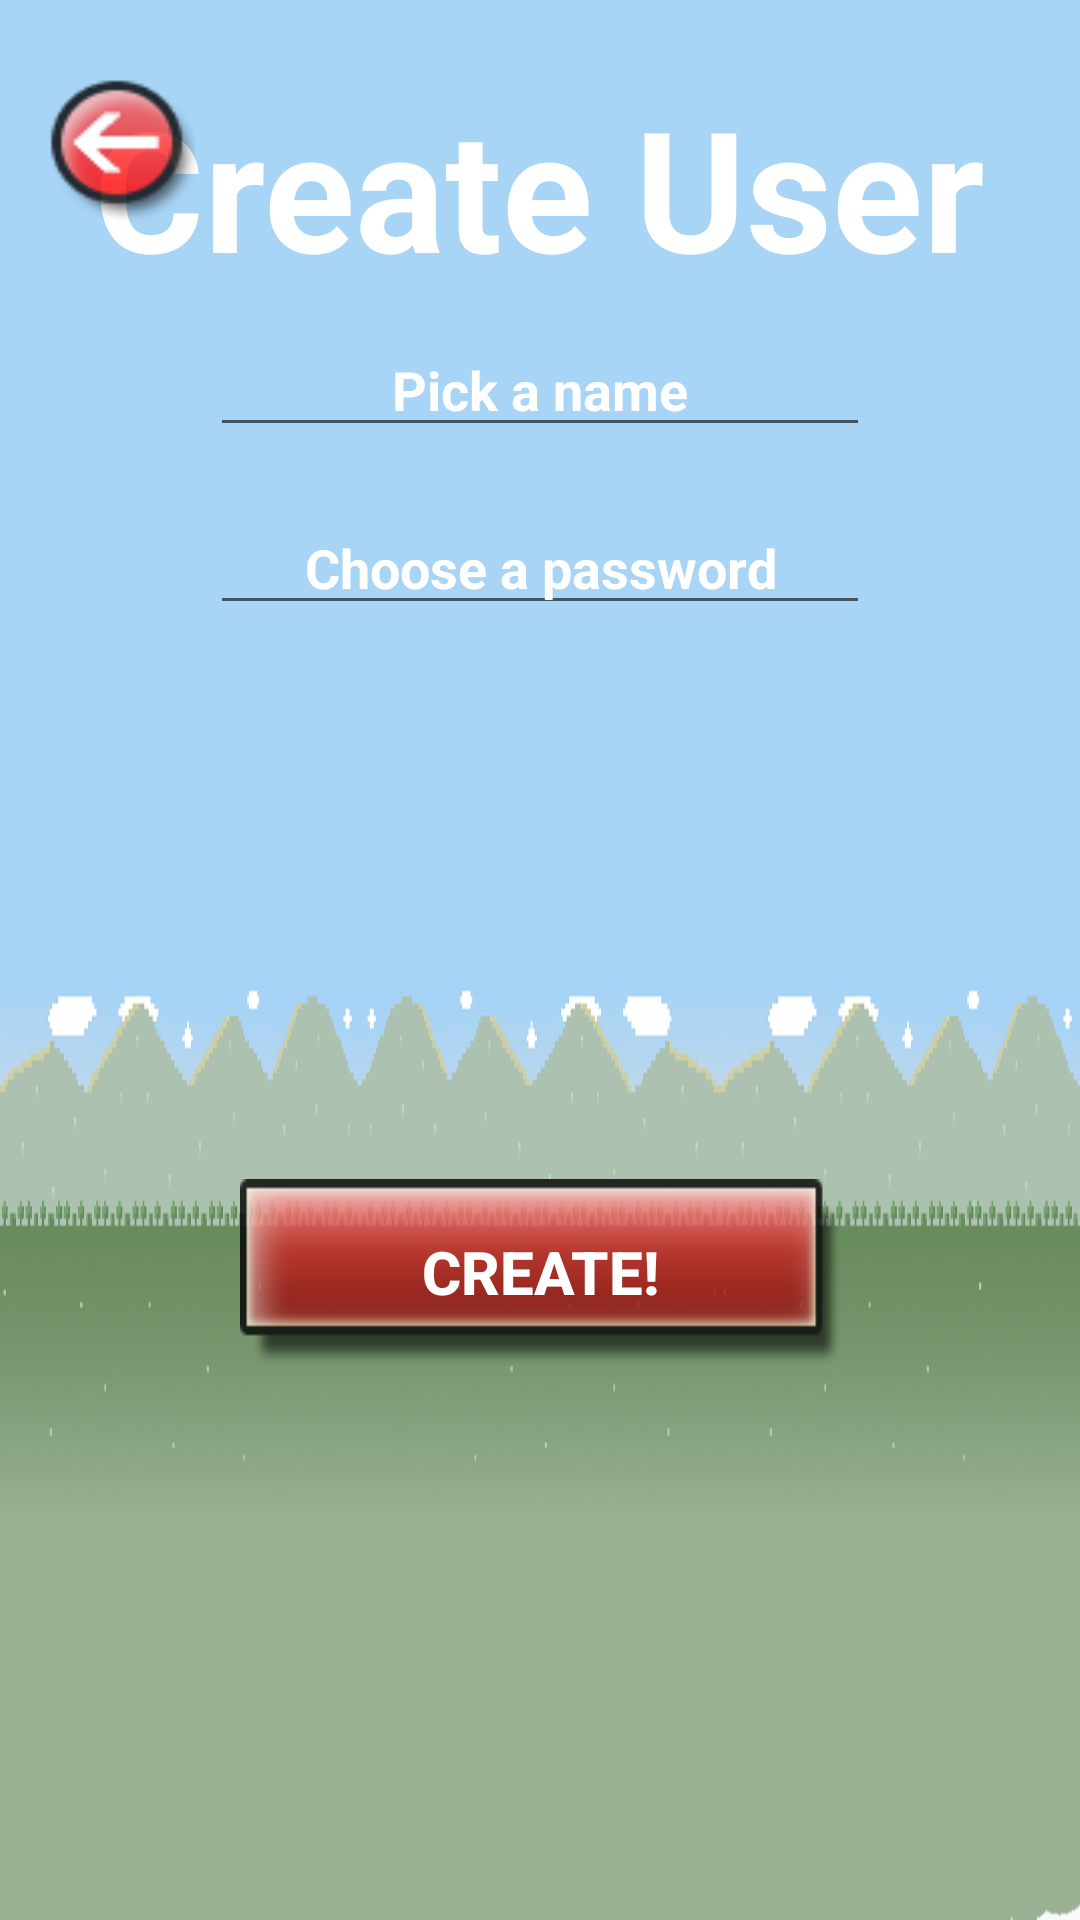

The Android layout XML behind this screen, and the referenced resources:
<!-- AndroidManifest.xml: application theme AppTheme -->
<!-- res/layout/fragment_signup.xml -->
<FrameLayout xmlns:android="http://schemas.android.com/apk/res/android"
    xmlns:tools="http://schemas.android.com/tools" android:layout_width="match_parent"
    android:layout_height="match_parent" tools:context="mattias.andersson.onky.Highscore"



    >




<RelativeLayout xmlns:android="http://schemas.android.com/apk/res/android"
    xmlns:tools="http://schemas.android.com/tools"
    android:id="@+id/loginfragment"
    android:layout_width="match_parent"
    android:layout_height="match_parent"
    android:background="@mipmap/onkyandroidbg"
    android:clickable="false"
    android:paddingBottom="@dimen/activity_vertical_margin"
    android:paddingLeft="@dimen/activity_horizontal_margin"
    android:paddingRight="@dimen/activity_horizontal_margin"
    android:paddingTop="@dimen/activity_vertical_margin"
    tools:context=".MainActivity$PlaceholderFragment">

    

    <TextView
        android:id="@+id/signupHeader"
        android:layout_width="wrap_content"
        android:layout_height="wrap_content"
        android:layout_alignParentTop="true"
        android:layout_centerHorizontal="true"
        android:layout_marginTop="25dp"
        android:text="@string/createUser"
        android:textColor="#ffffffff"
        android:textSize="56sp"
        android:textStyle="bold" />

    <EditText
        android:id="@+id/signupUser"
        android:layout_width="220dp"
        android:layout_height="wrap_content"
        android:ems="10"
        android:hint="@string/signupUser"
        android:paddingTop="18dp"
        android:textColor="#ffffffff"
        android:textColorHint="#ffffffff"
        android:typeface="normal"
        android:layout_below="@+id/signupHeader"
        android:layout_centerHorizontal="true"
        android:gravity="center"
        android:textStyle="bold" />

    <EditText
        android:id="@+id/signupPw"
        android:layout_width="220dp"
        android:layout_height="wrap_content"
        android:ems="10"
        android:hint="@string/choosepassword"
        android:inputType="textPassword"
        android:paddingTop="18dp"
        android:textColor="#ffffffff"
        android:textColorHint="#ffffffff"
        android:typeface="normal"
        android:layout_below="@+id/signupUser"
        android:layout_alignStart="@+id/signupUser"
        android:layout_marginTop="10dp"
        android:password="true"
        android:gravity="center"
        android:textStyle="bold" />

    <RelativeLayout
        android:layout_width="match_parent"
        android:layout_height="fill_parent"
        android:layout_alignParentBottom="true"
        android:layout_toStartOf="@+id/signupHeader"
        android:id="@+id/Relative2"
        android:layout_below="@+id/signupPw"
        android:layout_alignParentEnd="true"
        android:gravity="center">

        <Button
            android:id="@+id/signupCreate"
            android:layout_width="200dp"
            android:layout_height="wrap_content"
            android:background="@drawable/selector_button"
            android:text="@string/signupRegister"
            android:textColor="#ffffffff"
            android:textSize="20dp"
            android:textStyle="bold"
            android:layout_alignParentBottom="true" />
    </RelativeLayout>


</RelativeLayout>

    <Button
        android:id="@+id/SignupBackButton"
        android:layout_width="50dp"
        android:layout_height="50dp"
        android:background="@drawable/backbutton_selector"
        android:textColor="#ffffffff"
        android:textSize="20dp"
        android:textStyle="bold"
        android:layout_marginLeft="15dp"
        android:layout_alignParentTop="true"
        android:layout_alignParentStart="true"
        android:layout_marginTop="25dp" />

</FrameLayout>
<!-- resources referenced by this layout -->
<resources>
  <!-- drawable backbutton_selector (drawable) -->
  <?xml version="1.0" encoding="utf-8"?>
  <selector xmlns:android="http://schemas.android.com/apk/res/android">
      <item android:state_selected="true" android:drawable="@drawable/backbuttonpressed"></item>
      <item android:state_pressed="false" android:drawable="@drawable/backbutton"></item>
  </selector>
  <!-- drawable selector_button (drawable) -->
  <?xml version="1.0" encoding="utf-8"?>
  <selector xmlns:android="http://schemas.android.com/apk/res/android">
      <item android:state_selected="true" android:drawable="@drawable/menubarpressed"></item>
      <item android:state_pressed="false" android:drawable="@drawable/menubarnotpressed"></item>
  </selector>
  <!-- mipmap onkyandroidbg: png bitmap (mipmap-xxhdpi, 81996 bytes) -->
  <string name="choosepassword">Choose a password</string>
  <string name="createUser">Create User</string>
  <string name="signupRegister">Create!</string>
  <string name="signupUser">Pick a name</string>
  <style name="AppTheme" parent="Theme.AppCompat.Light.DarkActionBar">
          
  
      </style>
  <!-- drawable backbuttonpressed: png bitmap (drawable, 5374 bytes) -->
  <!-- drawable backbutton: png bitmap (drawable, 5394 bytes) -->
  <!-- drawable menubarpressed: png bitmap (drawable, 5387 bytes) -->
  <!-- drawable menubarnotpressed: png bitmap (drawable, 5452 bytes) -->
</resources>
